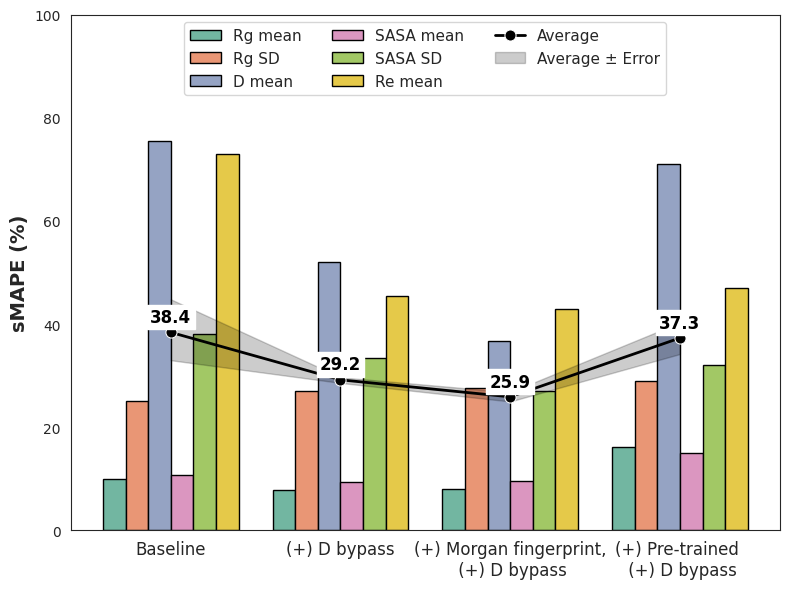

Source code (Python):
import seaborn as sns
import matplotlib.pyplot as plt
import numpy as np
import pandas as pd

# Data
# plt.rcParams["font.family"] = "Times New Roman"  # Use serif font

datasets = [
    "Baseline",
    "(+) D bypass",
    "(+) Morgan fingerprint,\n (+) D bypass",
    "(+) Pre-trained \n (+) D bypass",
]
methods = ["Rg mean", "Rg SD", "D mean", "SASA mean", "SASA SD", "Re mean", "Average"]

errors = np.array(
    [
        [10, 25, 75.5, 10.76, 38, 73, 38.4],  # Shared layer
        [7.9, 27, 52, 9.3, 33.5, 45.5, 29.2],  # One less shared layer
        [8.0, 27.6, 36.8, 9.5, 27, 43, 25.9],  # Morgan FP, (-) Shared Layer
        [16.1, 28.9, 71, 15, 32, 47, 37.3],  # fine tuned
    ]
)

# Placeholder for average error bars (replace later)
average_values = errors[:, -1]  # Last column is the average
average_min_error = np.array(
    [33, 28.6, 25, 34.2]
)  # Placeholder: Replace with real values
average_max_error = np.array(
    [44.8, 29.7, 26.8, 40.3]
)  # Placeholder: Replace with real values

# Convert to DataFrame for Seaborn
data = []
for i, dataset in enumerate(datasets):
    for j, method in enumerate(methods[:-1]):  # Exclude "Average"
        data.append(
            {
                "Dataset": dataset,
                "Method": method,
                "sMAPE (%)": errors[i, j],
            }
        )

df = pd.DataFrame(data)

# Create figure
plt.figure(figsize=(8, 6))
sns.set_style("white")
sns.color_palette("Set2")
sns.set_palette("Set2")
# Create bar plot without error bars
ax = sns.barplot(
    data=df,
    x="Dataset",
    y="sMAPE (%)",
    hue="Method",
    palette="Set2",
    edgecolor="black",
)

# Overlay the average as a line plot
sns.lineplot(
    x=np.arange(len(datasets)),
    y=average_values,
    marker="o",
    linestyle="-",
    color="black",
    label="Average",
    markersize=8,
    linewidth=2,
)

# Add shaded region for average error bars
plt.fill_between(
    np.arange(len(datasets)),
    average_min_error,
    average_max_error,
    color="black",
    alpha=0.2,  # Transparency for shaded error region
    label="Average ± Error",
)

# Annotate the average values
for i, avg in enumerate(average_values):
    plt.text(
        i,
        avg + 2,
        f"{avg:.1f}",
        ha="center",
        fontsize=12,
        fontweight="bold",
        color="black",
        bbox=dict(facecolor="white", boxstyle="square,pad=0.2"),
    )

# Labels and formatting
plt.ylabel("sMAPE (%)", fontsize=14, fontweight="bold")
plt.xticks(fontsize=12, rotation=0)
plt.ylim(0, 100)
plt.xlabel("")
# Adjust legend
plt.legend(fontsize=11, loc="upper center", ncol=3)

# Adjust layout and save
plt.tight_layout()
plt.savefig(
    "seaborn_grouped_bars_with_average_shaded_error.png", dpi=300, bbox_inches="tight"
)
plt.show()
